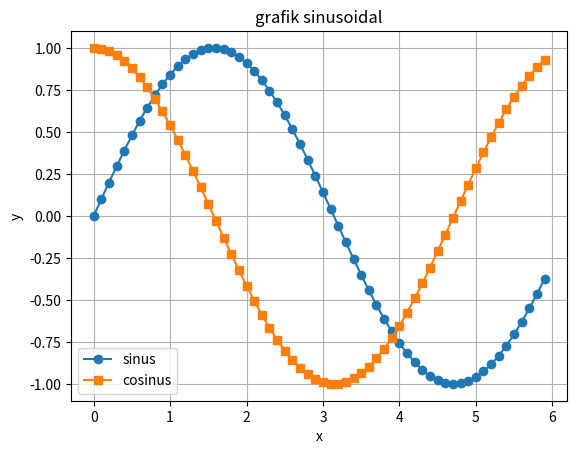

The matplotlib source for this figure:
#cara menampilkan hasil

m = 10
print(m)
print("hasil m+m = ", m+m)
print("hasil m x m = ", m*m)

print('------------')
kar_1 = 'kenapa harus dia'
kar_2 = 'karena orang lain bukan dia'
print(kar_1+' '+kar_2)
print(kar_1[0:15])
karakter = 'kenapa harus dia karena orang lain bukan dia'
print(karakter.split())

from math import *
#operasi perhitungan sederhana
a = 10
b = -4.5
c = 5.0
d = 5/2

print("hasil a+b = ", a+b)
print("bentuk bilangan integer = ", int(b))
print("bentuk bilangan float = ", float(a))
print("perkalian c x d = ", c*d)

print("------------------")
print("contoh soal = tentukan kecepatan v (W(usaha) = 20; s(perpindahan)=-10 t(waktu)=2)")
W = 20
s = -10
t = 2
#v = s/t
kecepatan = s/t
print(kecepatan," m/s")

print("------------")
print("soal 1 = tentukan energi dalam J dari m = 9,31x10^-31; c = 3x10^8")
m = 9.31*10**-31
c = 3*10**8
#energi : E = m x c^2
E = m* c**2
print (E)

print("-------------")
print("soal 2 = tentukan periode dalam s (l = 0.5 m ; g = 9.8 m/s^2")
l = 0.5
g = 9.8
#periode = 2 x pi x sqrt (l/g)
periode = 2* pi*sqrt (l/g)
print (periode)

from numpy import *
#menampilkan matrik
M = [[0 ,1 ,1 ,0] , [2,3,2,1]]
print(M)

a = zeros ((3,3),int)
print(a)
print (" ")

a[0] = [1,4,2]
a[1,1] = 9
a[2,0:2] = [9,4]
print (a)

from numpy import array
print(' ')
A = array([[2,3,4],\
     [2,3,4]])
print (A)

import matplotlib.pyplot as plt
from numpy import arange,sin,cos

x = arange(0.0,6.0,0.1)
plt.plot(x, sin(x), 'o-',x,cos(x),'s-')
plt.title('grafik sinusoidal')
plt.xlabel('x')
plt.ylabel('y')
plt.legend(('sinus','cosinus'),loc = 0)
plt.grid(True)
plt.show()
